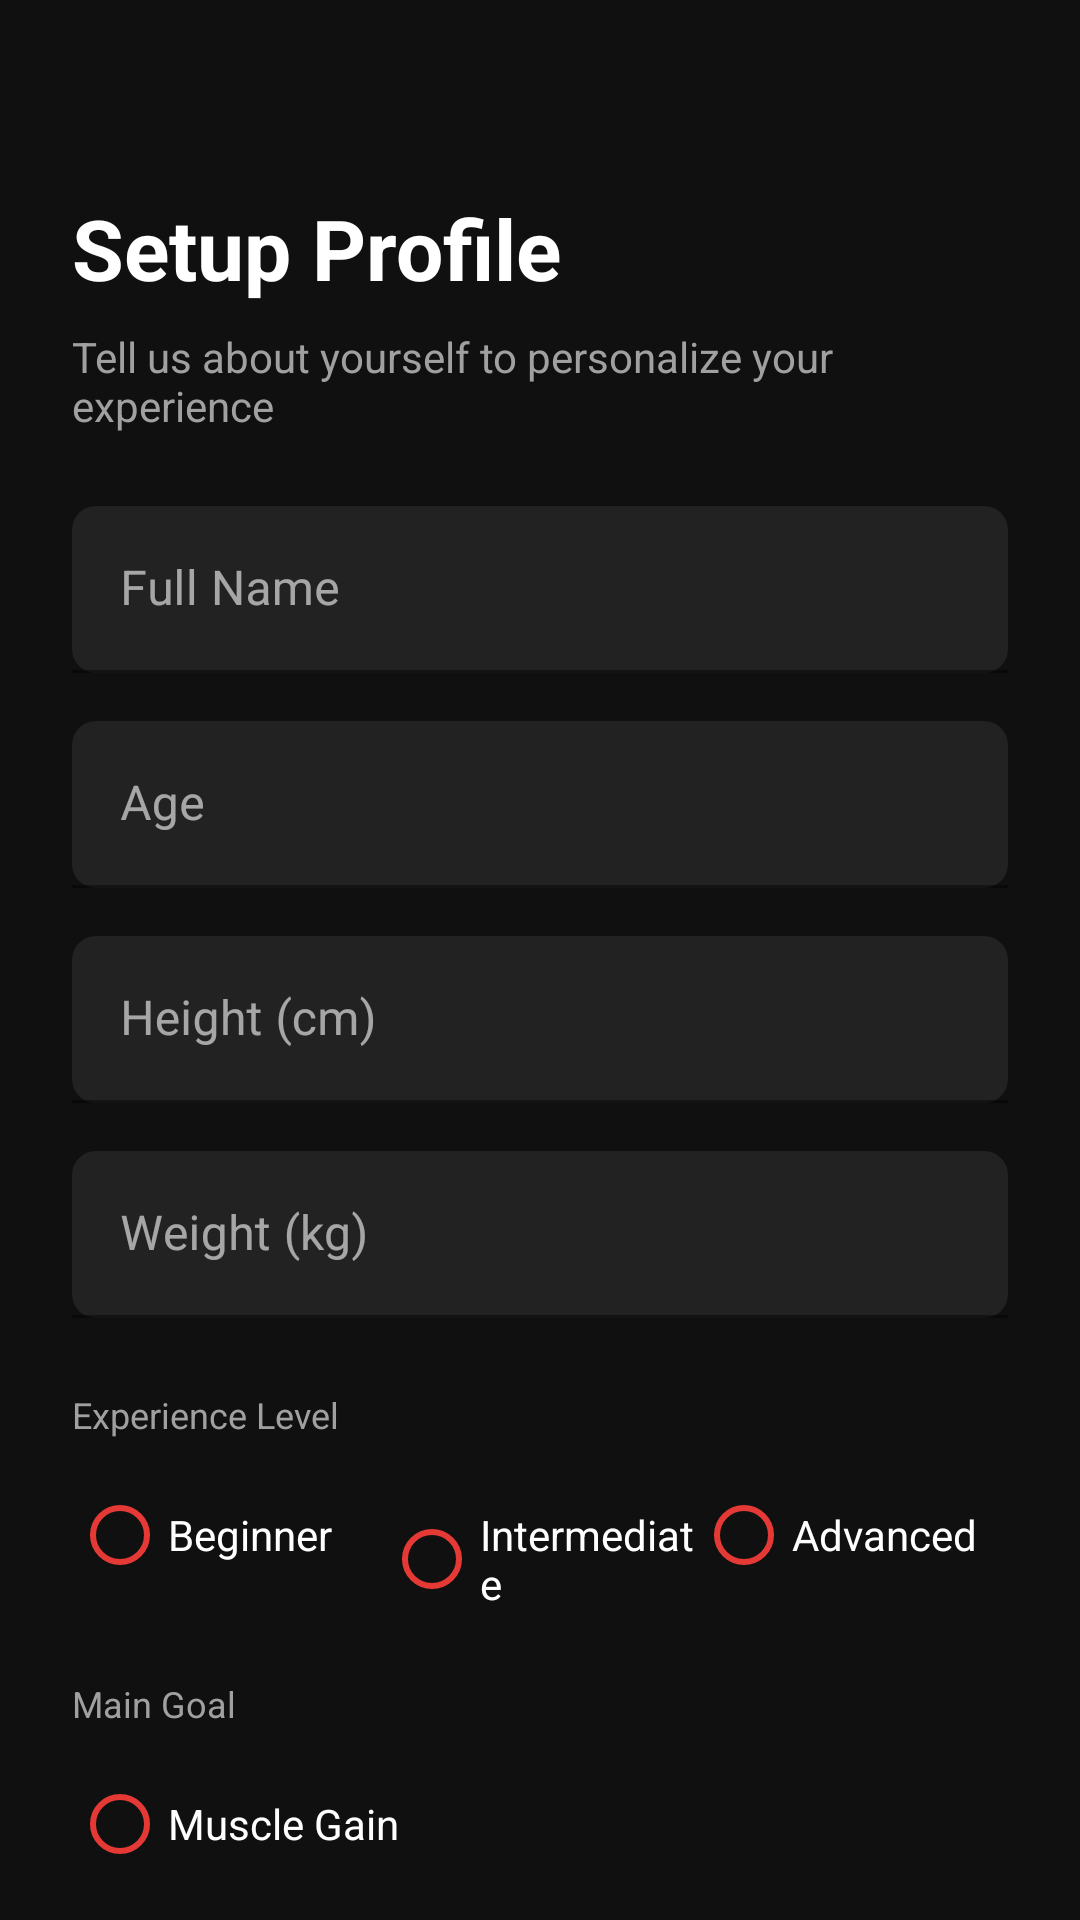

Produce the Android XML layout that renders to this screen, including the resource entries it uses.
<!-- AndroidManifest.xml: application theme Theme.IronFit -->
<!-- res/layout/activity_onboarding.xml -->
<?xml version="1.0" encoding="utf-8"?>
<androidx.coordinatorlayout.widget.CoordinatorLayout xmlns:android="http://schemas.android.com/apk/res/android"
    xmlns:app="http://schemas.android.com/apk/res-auto"
    android:layout_width="match_parent"
    android:layout_height="match_parent"
    android:background="#101010">

    <androidx.core.widget.NestedScrollView
        android:layout_width="match_parent"
        android:layout_height="match_parent"
        android:fillViewport="true">

        <LinearLayout
            android:layout_width="match_parent"
            android:layout_height="wrap_content"
            android:orientation="vertical"
            android:padding="24dp">

            <TextView
                android:layout_width="wrap_content"
                android:layout_height="wrap_content"
                android:layout_marginTop="40dp"
                android:text="Setup Profile"
                android:textColor="#FFFFFF"
                android:textSize="28sp"
                android:textStyle="bold" />

            <TextView
                android:layout_width="wrap_content"
                android:layout_height="wrap_content"
                android:layout_marginTop="8dp"
                android:layout_marginBottom="24dp"
                android:text="Tell us about yourself to personalize your experience"
                android:textColor="#A0A0A0"
                android:textSize="14sp" />

            
            <com.google.android.material.textfield.TextInputLayout
                android:id="@+id/til_name"
                style="@style/Widget.MaterialComponents.TextInputLayout.FilledBox"
                android:layout_width="match_parent"
                android:layout_height="wrap_content"
                android:layout_marginBottom="16dp"
                android:hint="Full Name"
                app:boxBackgroundColor="#222222"
                app:boxStrokeColor="#E53935"
                app:hintTextColor="#A0A0A0"
                app:boxCornerRadiusTopStart="8dp"
                app:boxCornerRadiusTopEnd="8dp"
                app:boxCornerRadiusBottomStart="8dp"
                app:boxCornerRadiusBottomEnd="8dp">

                <com.google.android.material.textfield.TextInputEditText
                    android:id="@+id/et_name"
                    android:layout_width="match_parent"
                    android:layout_height="wrap_content"
                    android:textColor="#FFFFFF"
                    android:inputType="textPersonName" />
            </com.google.android.material.textfield.TextInputLayout>

            
            <com.google.android.material.textfield.TextInputLayout
                android:id="@+id/til_age"
                style="@style/Widget.MaterialComponents.TextInputLayout.FilledBox"
                android:layout_width="match_parent"
                android:layout_height="wrap_content"
                android:layout_marginBottom="16dp"
                android:hint="Age"
                app:boxBackgroundColor="#222222"
                app:boxStrokeColor="#E53935"
                app:hintTextColor="#A0A0A0"
                app:boxCornerRadiusTopStart="8dp"
                app:boxCornerRadiusTopEnd="8dp"
                app:boxCornerRadiusBottomStart="8dp"
                app:boxCornerRadiusBottomEnd="8dp">

                <com.google.android.material.textfield.TextInputEditText
                    android:id="@+id/et_age"
                    android:layout_width="match_parent"
                    android:layout_height="wrap_content"
                    android:textColor="#FFFFFF"
                    android:inputType="number" />
            </com.google.android.material.textfield.TextInputLayout>

            
            <com.google.android.material.textfield.TextInputLayout
                android:id="@+id/til_height"
                style="@style/Widget.MaterialComponents.TextInputLayout.FilledBox"
                android:layout_width="match_parent"
                android:layout_height="wrap_content"
                android:layout_marginBottom="16dp"
                android:hint="Height (cm)"
                app:boxBackgroundColor="#222222"
                app:boxStrokeColor="#E53935"
                app:hintTextColor="#A0A0A0"
                app:boxCornerRadiusTopStart="8dp"
                app:boxCornerRadiusTopEnd="8dp"
                app:boxCornerRadiusBottomStart="8dp"
                app:boxCornerRadiusBottomEnd="8dp">

                <com.google.android.material.textfield.TextInputEditText
                    android:id="@+id/et_height"
                    android:layout_width="match_parent"
                    android:layout_height="wrap_content"
                    android:textColor="#FFFFFF"
                    android:inputType="numberDecimal" />
            </com.google.android.material.textfield.TextInputLayout>

            
            <com.google.android.material.textfield.TextInputLayout
                android:id="@+id/til_weight"
                style="@style/Widget.MaterialComponents.TextInputLayout.FilledBox"
                android:layout_width="match_parent"
                android:layout_height="wrap_content"
                android:layout_marginBottom="24dp"
                android:hint="Weight (kg)"
                app:boxBackgroundColor="#222222"
                app:boxStrokeColor="#E53935"
                app:hintTextColor="#A0A0A0"
                app:boxCornerRadiusTopStart="8dp"
                app:boxCornerRadiusTopEnd="8dp"
                app:boxCornerRadiusBottomStart="8dp"
                app:boxCornerRadiusBottomEnd="8dp">

                <com.google.android.material.textfield.TextInputEditText
                    android:id="@+id/et_weight"
                    android:layout_width="match_parent"
                    android:layout_height="wrap_content"
                    android:textColor="#FFFFFF"
                    android:inputType="numberDecimal" />
            </com.google.android.material.textfield.TextInputLayout>

            
            <TextView
                android:layout_width="wrap_content"
                android:layout_height="wrap_content"
                android:text="Experience Level"
                android:textColor="#A0A0A0"
                android:textSize="12sp"
                android:layout_marginBottom="8dp" />

            <RadioGroup
                android:id="@+id/rg_experience"
                android:layout_width="match_parent"
                android:layout_height="wrap_content"
                android:orientation="horizontal"
                android:layout_marginBottom="24dp">

                <RadioButton
                    android:id="@+id/rb_beginner"
                    android:layout_width="0dp"
                    android:layout_height="wrap_content"
                    android:layout_weight="1"
                    android:text="Beginner"
                    android:textColor="#FFFFFF"
                    android:buttonTint="#E53935" />

                <RadioButton
                    android:id="@+id/rb_intermediate"
                    android:layout_width="0dp"
                    android:layout_height="wrap_content"
                    android:layout_weight="1"
                    android:text="Intermediate"
                    android:textColor="#FFFFFF"
                    android:buttonTint="#E53935" />

                <RadioButton
                    android:id="@+id/rb_advanced"
                    android:layout_width="0dp"
                    android:layout_height="wrap_content"
                    android:layout_weight="1"
                    android:text="Advanced"
                    android:textColor="#FFFFFF"
                    android:buttonTint="#E53935" />
            </RadioGroup>

            
            <TextView
                android:layout_width="wrap_content"
                android:layout_height="wrap_content"
                android:text="Main Goal"
                android:textColor="#A0A0A0"
                android:textSize="12sp"
                android:layout_marginBottom="8dp" />

            <RadioGroup
                android:id="@+id/rg_goal"
                android:layout_width="match_parent"
                android:layout_height="wrap_content"
                android:layout_marginBottom="32dp">

                <RadioButton
                    android:id="@+id/rb_muscle_gain"
                    android:layout_width="wrap_content"
                    android:layout_height="wrap_content"
                    android:text="Muscle Gain"
                    android:textColor="#FFFFFF"
                    android:buttonTint="#E53935" />

                <RadioButton
                    android:id="@+id/rb_fat_loss"
                    android:layout_width="wrap_content"
                    android:layout_height="wrap_content"
                    android:text="Fat Loss"
                    android:textColor="#FFFFFF"
                    android:buttonTint="#E53935" />

                <RadioButton
                    android:id="@+id/rb_strength"
                    android:layout_width="wrap_content"
                    android:layout_height="wrap_content"
                    android:text="Strength"
                    android:textColor="#FFFFFF"
                    android:buttonTint="#E53935" />

                <RadioButton
                    android:id="@+id/rb_general_fitness"
                    android:layout_width="wrap_content"
                    android:layout_height="wrap_content"
                    android:text="General Fitness"
                    android:textColor="#FFFFFF"
                    android:buttonTint="#E53935" />
            </RadioGroup>

            
            <com.google.android.material.button.MaterialButton
                android:id="@+id/btn_get_started"
                android:layout_width="match_parent"
                android:layout_height="58dp"
                android:layout_marginBottom="32dp"
                android:text="GET STARTED"
                android:textColor="#FFFFFF"
                android:textSize="16sp"
                android:textStyle="bold"
                android:letterSpacing="0.08"
                app:backgroundTint="@null"
                android:background="@drawable/bg_button_gradient_modern"
                app:cornerRadius="18dp"
                android:stateListAnimator="@animator/button_press_animator" />

        </LinearLayout>
    </androidx.core.widget.NestedScrollView>

</androidx.coordinatorlayout.widget.CoordinatorLayout>
<!-- resources referenced by this layout -->
<resources>
  <!-- drawable bg_button_gradient_modern (drawable) -->
  <?xml version="1.0" encoding="utf-8"?>
  <ripple xmlns:android="http://schemas.android.com/apk/res/android"
      android:color="#4DFFFFFF">
      <item>
          <shape android:shape="rectangle">
              <gradient
                  android:angle="45"
                  android:startColor="#FF4138"
                  android:centerColor="#E53935"
                  android:endColor="#BF1E1E"
                  android:type="linear" />
              <corners android:radius="16dp" />
              <stroke
                  android:width="1dp"
                  android:color="#59FF6B6B" />
          </shape>
      </item>
  </ripple>
  <style name="Theme.IronFit" parent="Theme.MaterialComponents.DayNight.NoActionBar">
          <item name="colorPrimary">@color/color_accent</item>
          <item name="colorPrimaryVariant">@color/color_accent_dark</item>
          <item name="colorOnPrimary">@color/color_text_primary</item>
          <item name="colorSecondary">@color/color_accent</item>
          <item name="colorOnSecondary">@color/white</item>
          <item name="android:colorBackground">@color/color_background</item>
          <item name="colorSurface">@color/color_surface</item>
          <item name="colorOnSurface">@color/color_text_primary</item>
          <item name="android:windowBackground">@color/color_background</item>
          <item name="android:statusBarColor">@color/color_background</item>
          <item name="android:navigationBarColor">@color/color_navbar_bg</item>
          <item name="android:textColorPrimary">@color/color_text_primary</item>
          <item name="android:textColorSecondary">@color/color_text_secondary</item>
      </style>
  <color name="color_accent">#FFE53935</color>
  <color name="color_accent_dark">#FFC62828</color>
  <color name="color_text_primary">#FFFFFFFF</color>
  <color name="white">#FFFFFFFF</color>
  <color name="color_background">#FF101010</color>
  <color name="color_surface">#FF1E1E1E</color>
  <color name="color_navbar_bg">#FF161616</color>
  <color name="color_text_secondary">#FFA0A0A0</color>
</resources>
